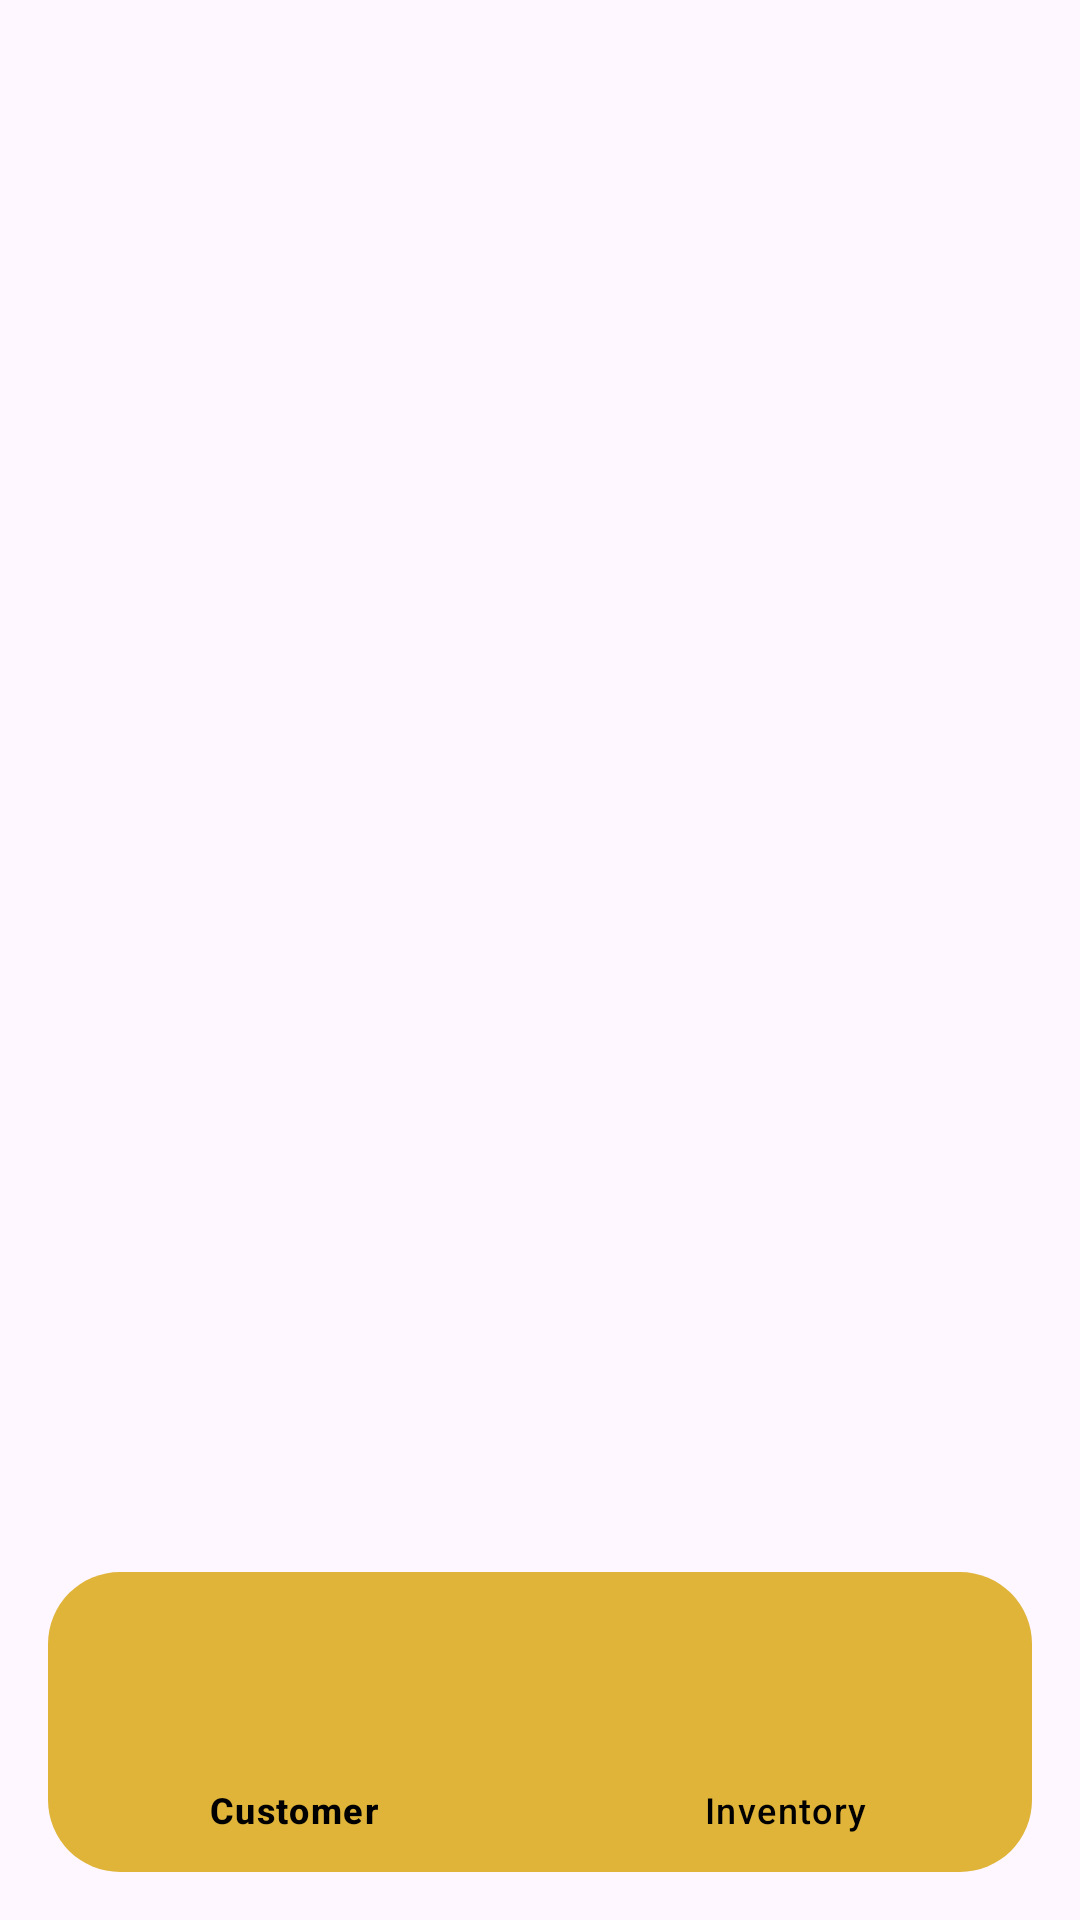

The Android layout XML behind this screen, and the referenced resources:
<!-- AndroidManifest.xml: application theme Theme.RationTracker -->
<!-- res/layout/activity_navigation_view.xml -->
<?xml version="1.0" encoding="utf-8"?>
<FrameLayout xmlns:android="http://schemas.android.com/apk/res/android"
    xmlns:app="http://schemas.android.com/apk/res-auto"
    android:layout_width="match_parent"
    android:layout_height="match_parent">

    
    <FrameLayout
        android:id="@+id/frame_layout"
        android:layout_width="match_parent"
        android:layout_height="match_parent" />

    
    <com.google.android.material.bottomnavigation.BottomNavigationView
        android:id="@+id/bottom_navigation"
        android:layout_width="match_parent"
        android:layout_height="100dp"
        android:layout_gravity="bottom"
        android:layout_marginStart="16dp"
        android:layout_marginEnd="16dp"
        android:layout_marginBottom="16dp"
        app:itemGravity="center"
        android:background="@drawable/rounded_button"
        app:itemIconSize="24dp"
        app:itemIconTint="@color/black"
        app:itemRippleColor="@android:color/transparent"
        app:itemTextColor="@color/black"
        app:labelVisibilityMode="labeled"
        app:menu="@menu/bottom_nav_menu" />


</FrameLayout>
<!-- resources referenced by this layout -->
<resources>
  <color name="black">#FF000000</color>
  <!-- drawable rounded_button (drawable) -->
  <shape xmlns:android="http://schemas.android.com/apk/res/android"
      android:shape="rectangle">
      <solid android:color="#E0B439"/>   
      <corners android:radius="24dp"/>   
  </shape>
  <style name="Theme.RationTracker" parent="Base.Theme.RationTracker" />
  <style name="Base.Theme.RationTracker" parent="Theme.Material3.DayNight.NoActionBar">
          
          <item name="android:windowSplashScreenAnimatedIcon">@null</item>
          <item name="android:windowSplashScreenBackground">@android:color/transparent</item>
          <item name="android:windowSplashScreenBrandingImage">@null</item>
      </style>
</resources>
